Labelled photos from "raw", an image-classification folder in NewbEkansh/agri-genomic-insurance. The possible labels are: bacterial blight, blast, healthy, bacterial leaf blight, leaf blast.

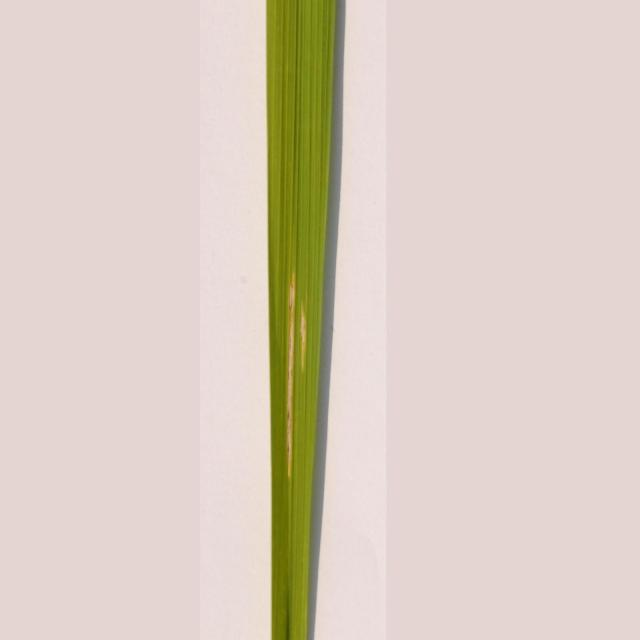
Label: bacterial leaf blight

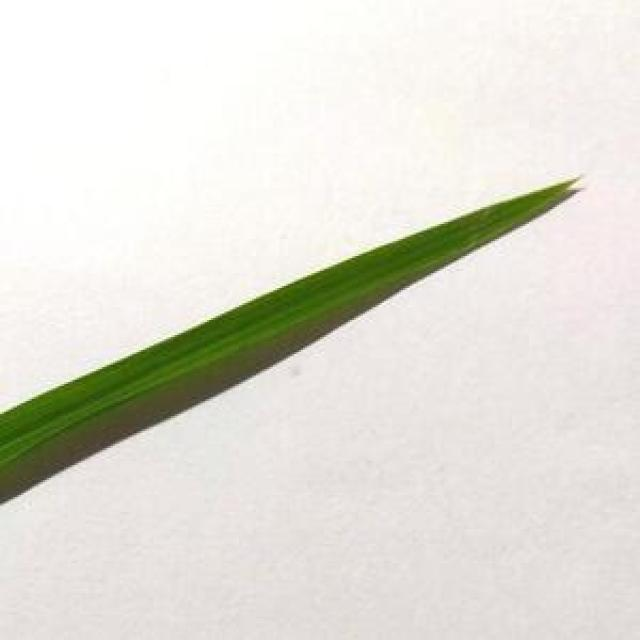
Label: healthy

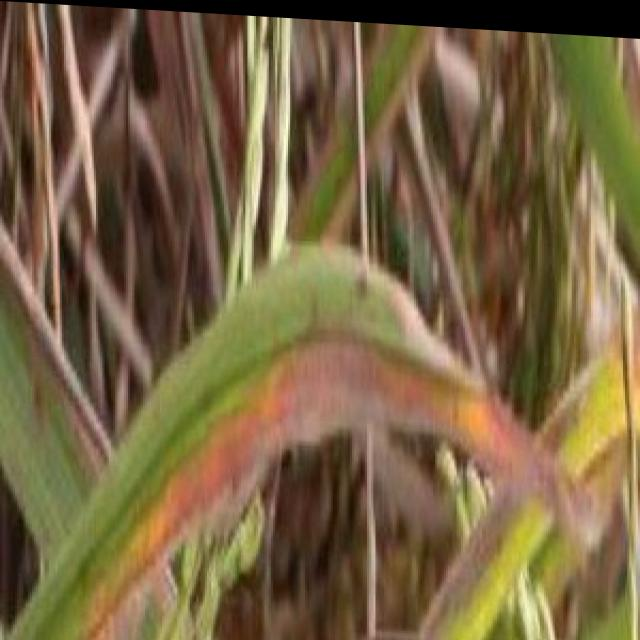
Label: bacterial blight

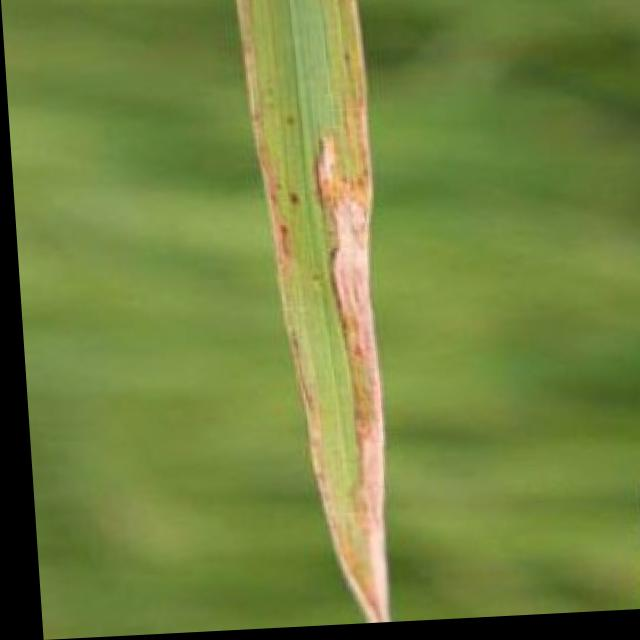
Label: bacterial blight

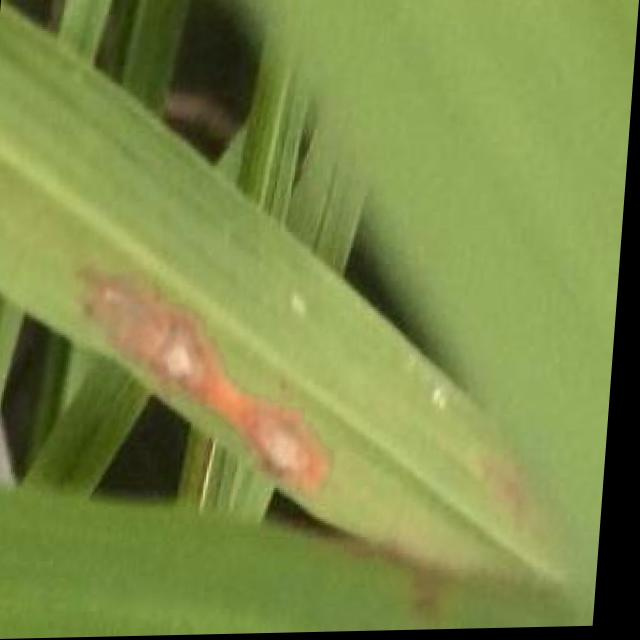
Label: blast

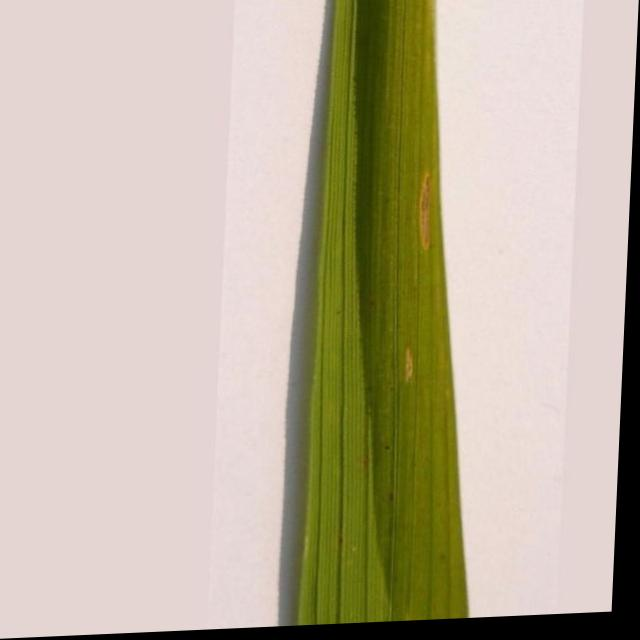
Label: bacterial leaf blight
